Photos from the image-classification dataset "dataset_test" in the GitHub repository evantancy/ece4078-team2-05. Its 3 classes are: coke, neither, sheep.

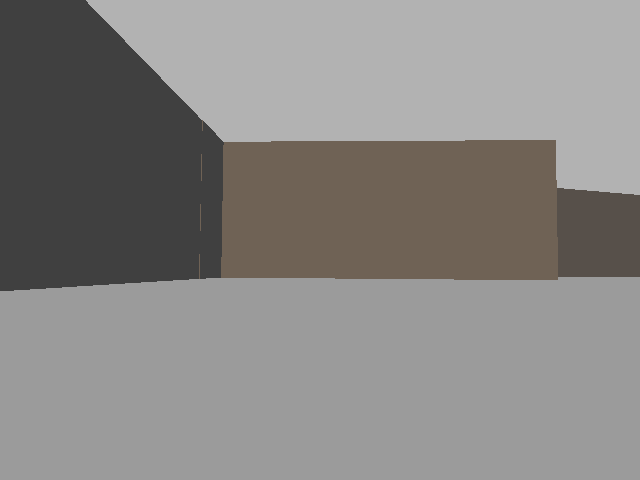
Label: neither

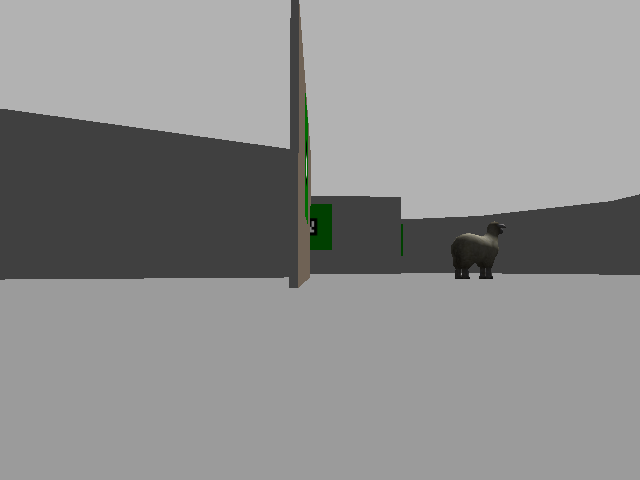
Label: sheep

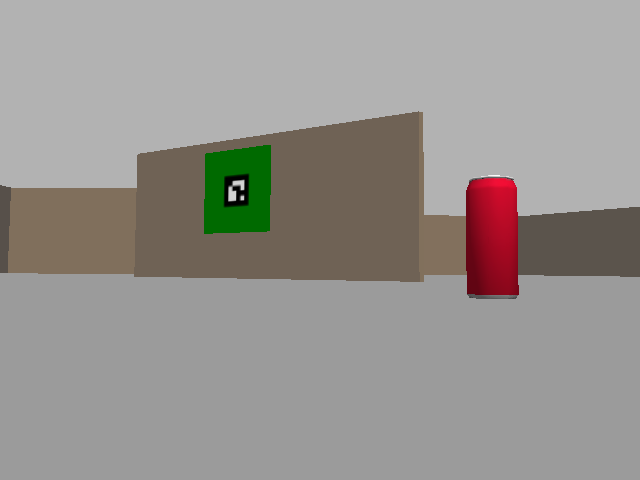
Label: coke

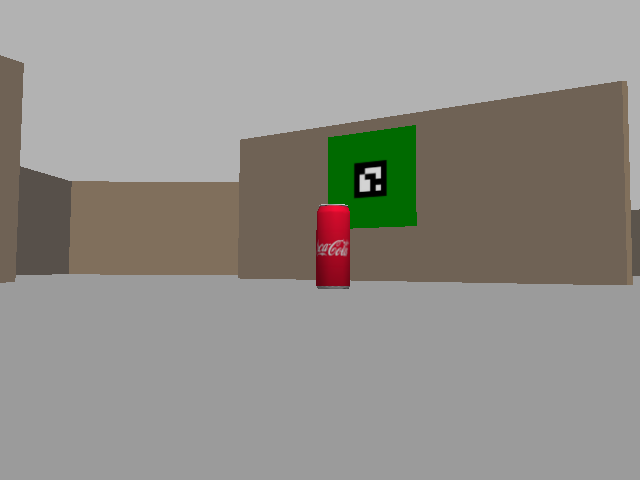
Label: coke

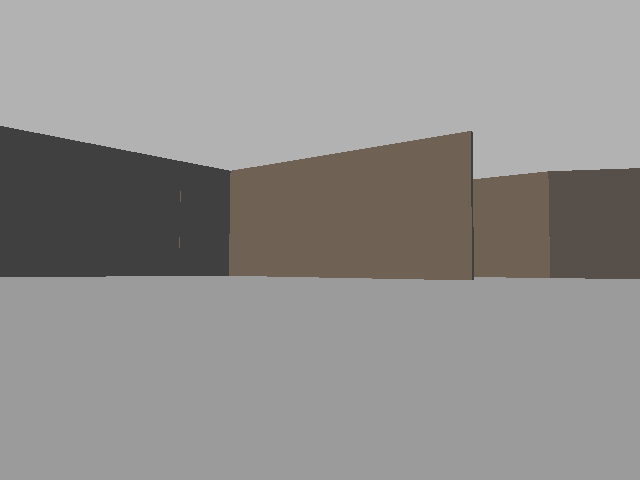
Label: neither

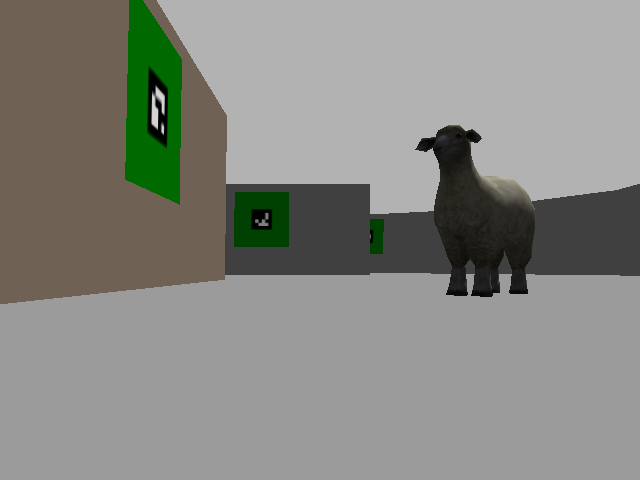
Label: sheep
